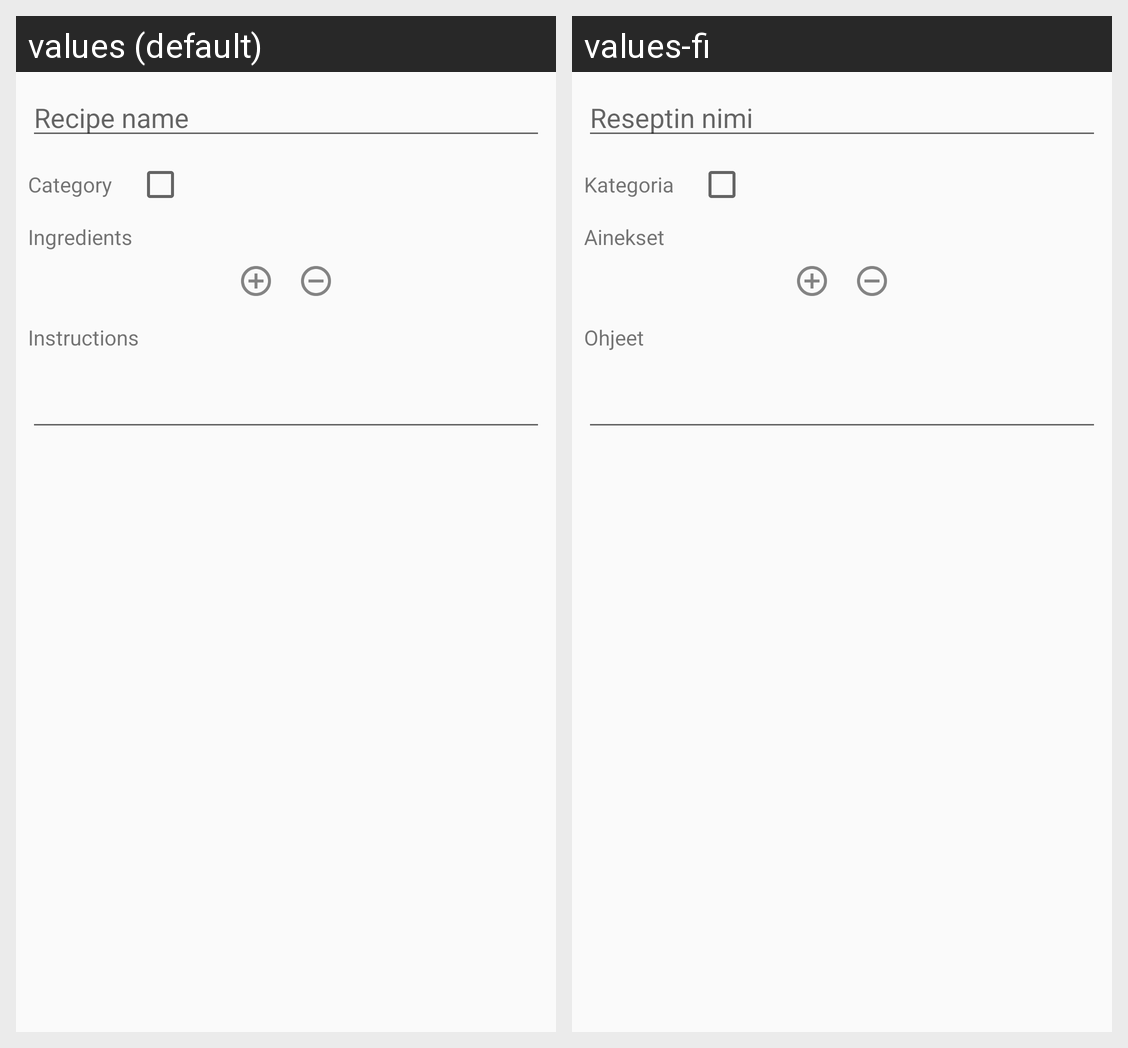

Here is an Android app screen in its default locale and in the app's own translations. Write out the translated-string differences for the strings that appear on this screen.
Android screen res/layout/content_create_recipe.xml rendered under 2 locales, left to right: values (default), values-fi. Device: Nexus 5 (rendered at 1080×1920; each locale shown at half size, 540×960, under a caption strip naming it); theme AppTheme.
Strings drawn on this screen, with the default value and each locale's value (text and hints the layout hard-codes, and strings that could not be matched under every locale, appear in the picture but are not listed):

recipe_name_hint
  values: Recipe name
  values-fi: Reseptin nimi

recipe_category
  values: Category
  values-fi: Kategoria

recipe_ingredients
  values: Ingredients
  values-fi: Ainekset

recipe_instructions
  values: Instructions
  values-fi: Ohjeet
